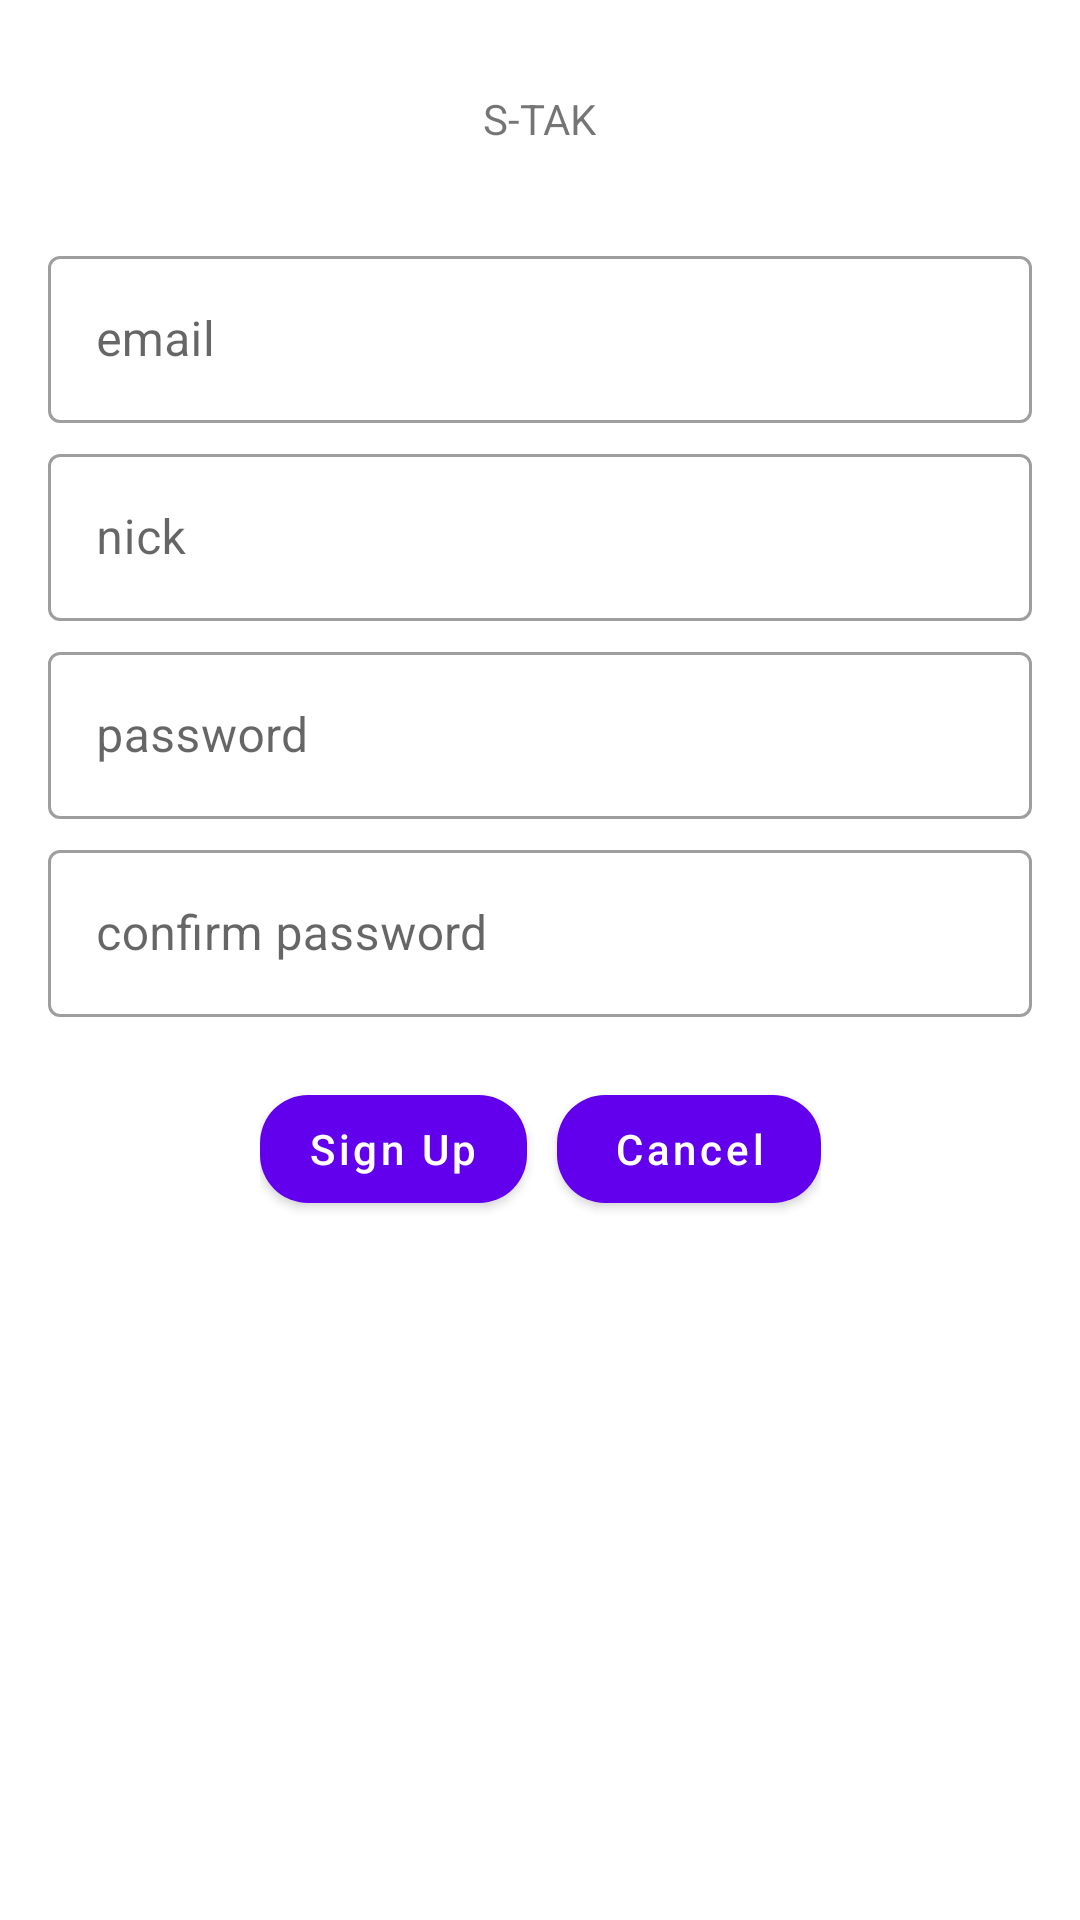

This screen was rendered from an Android layout file. Write that file and the resources it references.
<!-- AndroidManifest.xml: application theme AppTheme -->
<!-- res/layout/fragment_sign_up.xml -->
<?xml version="1.0" encoding="utf-8"?>
<androidx.constraintlayout.widget.ConstraintLayout xmlns:android="http://schemas.android.com/apk/res/android"
    android:layout_width="match_parent"
    android:layout_height="match_parent"
    xmlns:app="http://schemas.android.com/apk/res-auto"
    android:paddingStart="16dp"
    android:paddingEnd="16dp">

    <TextView
        android:layout_width="wrap_content"
        android:layout_height="wrap_content"
        android:text="S-TAK"
        app:layout_constraintTop_toTopOf="parent"
        app:layout_constraintStart_toStartOf="parent"
        app:layout_constraintEnd_toEndOf="parent"
        android:layout_marginTop="30dp"/>

    <com.google.android.material.textfield.TextInputLayout
        style="@style/Widget.MaterialComponents.TextInputLayout.OutlinedBox"
        android:id="@+id/emailTextInputLayout"
        android:layout_width="match_parent"
        android:layout_height="wrap_content"
        app:layout_constraintTop_toTopOf="parent"
        android:layout_marginTop="80dp">

        <com.google.android.material.textfield.TextInputEditText
            android:id="@+id/emailEditText"
            android:layout_width="match_parent"
            android:layout_height="wrap_content"
            android:hint="email"
            android:inputType="textEmailAddress"/>
    </com.google.android.material.textfield.TextInputLayout>

    <com.google.android.material.textfield.TextInputLayout
        style="@style/Widget.MaterialComponents.TextInputLayout.OutlinedBox"
        android:id="@+id/nickTextInputLayout"
        android:layout_width="match_parent"
        android:layout_height="wrap_content"
        app:layout_constraintTop_toBottomOf="@id/emailTextInputLayout"
        android:layout_marginTop="5dp">

        <com.google.android.material.textfield.TextInputEditText
            android:id="@+id/nickEditText"
            android:layout_width="match_parent"
            android:layout_height="wrap_content"
            android:hint="nick"
            android:inputType="text"/>
    </com.google.android.material.textfield.TextInputLayout>

    <com.google.android.material.textfield.TextInputLayout
        style="@style/Widget.MaterialComponents.TextInputLayout.OutlinedBox"
        android:id="@+id/passwordlTextInputLayout"
        android:layout_width="match_parent"
        android:layout_height="wrap_content"
        app:layout_constraintTop_toBottomOf="@id/nickTextInputLayout"
        android:layout_marginTop="5dp">

        <com.google.android.material.textfield.TextInputEditText
            android:id="@+id/passwordEditText"
            android:layout_width="match_parent"
            android:layout_height="wrap_content"
            android:hint="password"
            android:inputType="textPassword"/>
    </com.google.android.material.textfield.TextInputLayout>

    <com.google.android.material.textfield.TextInputLayout
        style="@style/Widget.MaterialComponents.TextInputLayout.OutlinedBox"
        android:id="@+id/confirmPasswordlTextInputLayout"
        android:layout_width="match_parent"
        android:layout_height="wrap_content"
        app:layout_constraintTop_toBottomOf="@id/passwordlTextInputLayout"
        android:layout_marginTop="5dp">

        <com.google.android.material.textfield.TextInputEditText
            android:id="@+id/confirmPasswordEditText"
            android:layout_width="match_parent"
            android:layout_height="wrap_content"
            android:hint="confirm password"
            android:inputType="textPassword"/>
    </com.google.android.material.textfield.TextInputLayout>

    <LinearLayout
        android:layout_width="wrap_content"
        android:layout_height="wrap_content"
        android:orientation="horizontal"
        app:layout_constraintTop_toBottomOf="@id/confirmPasswordlTextInputLayout"
        app:layout_constraintStart_toStartOf="parent"
        app:layout_constraintEnd_toEndOf="parent"
        android:layout_marginTop="20dp">

        <com.google.android.material.button.MaterialButton
            style="@style/Widget.MaterialComponents.Button"
            android:id="@+id/signupButton"
            android:layout_width="wrap_content"
            android:layout_height="wrap_content"
            android:text="Sign Up"
            android:textAllCaps ="false"
            app:cornerRadius="16dp"/>

        <com.google.android.material.button.MaterialButton
            style="@style/Widget.MaterialComponents.Button"
            android:id="@+id/cancelButton"
            android:layout_width="wrap_content"
            android:layout_height="wrap_content"
            android:text="Cancel"
            android:textAllCaps ="false"
            app:cornerRadius="16dp"
            android:layout_marginLeft="10dp"
            android:layout_marginStart="10dp" />
    </LinearLayout>
</androidx.constraintlayout.widget.ConstraintLayout>
<!-- resources referenced by this layout -->
<resources>
  <style name="AppTheme" parent="Theme.MaterialComponents.Light.NoActionBar">
          
          <item name="colorPrimary">@color/colorPrimary</item>
          <item name="colorPrimaryDark">@color/colorPrimaryDark</item>
          <item name="colorAccent">@color/colorAccent</item>
      </style>
  <!-- not gathered from this repository: default colours our renderer supplied (Android Studio template values) -->
  <color name="colorPrimary">#FF6200EE</color>
  <color name="colorPrimaryDark">#FF3700B3</color>
  <color name="colorAccent">#FF03DAC5</color>
</resources>
